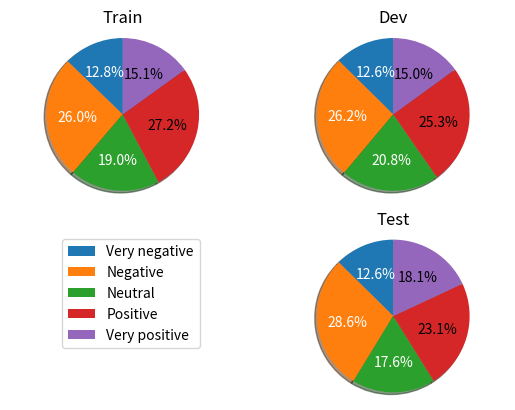

This chart was generated by the following Python code:
import matplotlib.pyplot as plt
from matplotlib.pyplot import savefig
import numpy as np
import matplotlib.gridspec as gridspec


colors = plt.cm.plasma(np.linspace(0., 1., 5))

rgb2gray = lambda rgb: np.dot(rgb[...,:3], [0.299, 0.587, 0.114])

textcol = ['k' if rgb2gray(color) > 0.5 else 'w' for color in colors ]

def fix_colors(textlabels, textcolors):
    for text, color in zip(textlabels, textcolors):
        text.set_color(color)

labels = ["Very negative", "Negative", "Neutral", "Positive", "Very positive"]
dev_sentences = [139, 289, 229, 279, 165]
test_sentences = [279, 633, 389, 510, 399]
train_sentences = [1092, 2218, 1624, 2322, 1288]
plt.clf()
plt.cla()
plt.close()
gs = gridspec.GridSpec(2, 2)
ax1= plt.subplot(gs[0, 0])
o, t, at =ax1.pie(train_sentences,  autopct='%1.1f%%',
        shadow=True, startangle=90)
ax1.axis('equal')
ax1.set_title("Train")
fix_colors(at, textcol)

ax2= plt.subplot(gs[0, 1])
p, t, at = ax2.pie(dev_sentences, autopct='%1.1f%%',
        shadow=True, startangle=90)
ax2.axis('equal')
ax2.set_title("Dev")
fix_colors(at, textcol)

ax3 = plt.subplot(gs[1, 1])
p, t, at = ax3.pie(test_sentences, autopct='%1.1f%%',
        shadow=True, startangle=90)
ax3.axis('equal')
ax3.set_title("Test")
fix_colors(at, textcol)

ax3.legend(labels=labels, bbox_to_anchor=(-1,1), loc="upper left")
plt.savefig('fine_grain', format='pdf')
